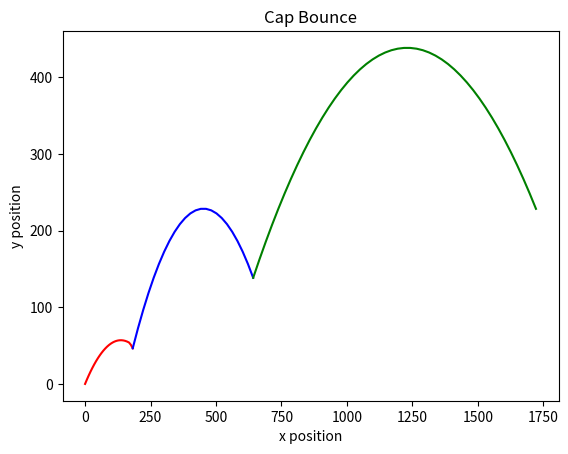

Here is the Python script that generated this plot:
import matplotlib.pyplot as plt
import numpy as np
import math as m

gravity = -1.5
gravityJumpContinuous = -1
gravityCapJump = -1
gravityCapThrow = -0.3
speedCapThrow = 5.7
gravityCapThrowFrame = 24
speedCapJumpH = 24
speedCapJumpV = 24
speedDiveH = 20
speedDiveV = 26
gravityDive = -2
speedCapThrowLimit = 7
terminalV = -35

tVTimeDive = m.floor((terminalV-speedDiveV)/gravityDive)
tVTimeCapJump = m.floor((terminalV-speedCapJumpV)/gravityCapJump)
tVTimeCapThrow = m.floor((terminalV-(speedCapThrow+gravityCapThrow*gravityCapThrowFrame))/gravity+gravityCapThrowFrame)


def capThrowX(x, speedCapThrowLimit, time):
    frames = np.linspace(0,time,time+1)
    xPos = x + speedCapThrowLimit*frames
    return np.array(xPos)

def capThrowY(y, speedCapThrow, gravityCapThrow, gravityCapThrowFrame, time):
    yPos = [str(y)]
    pos = y
    if time <= gravityCapThrowFrame:
        for n in range(time):
            pos = pos + speedCapThrow + gravityCapThrow*n
            yPos.append(str(pos))
    if tVTimeCapThrow >= time > gravityCapThrowFrame:
        for n in range(gravityCapThrowFrame):
            pos = pos + speedCapThrow + gravityCapThrow*n
            yPos.append(str(pos))
        for n in range(1,time-gravityCapThrowFrame+1):
            pos = pos + speedCapThrow+gravityCapThrow*gravityCapThrowFrame + gravity*n
            yPos.append(str(pos))
    if time > tVTimeCapThrow:
        for n in range(gravityCapThrowFrame):
            pos = pos + speedCapThrow + gravityCapThrow*n
            yPos.append(str(pos))
        for n in range(1,tVTimeCapThrow-gravityCapThrowFrame+1):
            pos = pos + speedCapThrow+gravityCapThrow*gravityCapThrowFrame + gravity*n
            yPos.append(str(pos))
        frames = np.linspace(1,time-tVTimeCapThrow,time-tVTimeCapThrow)
        pos = pos + terminalV*frames
        pos = [str(n) for n in pos]
        yPos = yPos + pos

    yPos = np.asarray(yPos)
    yPos = yPos.astype(float)
    return yPos

def diveX(x, speedDiveH, time):
    frames = np.linspace(0,time,time+1)
    xPos = x + speedDiveH*frames
    return np.array(xPos)

def diveY(y, speedDiveV, gravityDive, time):
    yPos = [str(y)]
    pos = y
    if time <= tVTimeDive:
        for n in range(time):
            pos = pos + speedDiveV + gravityDive*n
            yPos.append(str(pos))
    if time > tVTimeDive:
        for n in range(tVTimeDive):
            pos = pos + speedDiveV + gravityDive*n
            yPos.append(str(pos))
        frames = np.linspace(1,time-tVTimeDive,time-tVTimeDive)
        pos = pos + terminalV*frames
        pos = [str(n) for n in pos]
        yPos = yPos + pos
    
    yPos = np.asarray(yPos)
    yPos = yPos.astype(float)
    return yPos

def capJumpX(x, speedCapJumpH, time):
    frames = np.linspace(0,time,time+1)
    xPos = x + speedCapJumpH*frames
    return np.array(xPos)

def capJumpY(y, speedCapJumpV, gravityCapJump, time):
    yPos = [str(y)]
    pos = y
    if time <= tVTimeCapJump:
        for n in range(time):
            pos = pos + speedCapJumpV + gravityCapJump*n
            yPos.append(str(pos))
    if time > tVTimeCapJump:
        for n in range(tVTimeCapJump):
            pos = pos + speedCapJumpV + gravityCapJump*n
            yPos.append(str(pos))
        frames = np.linspace(1,time-tVTimeCapJump,time-tVTimeCapJump)
        pos = pos + terminalV*frames
        pos = [str(n) for n in pos]
        yPos = yPos + pos
    
    yPos = np.asarray(yPos)
    yPos = yPos.astype(float)
    return yPos

diveFrame = 26
diveTime = 23
capJumpTime = 45
plt.plot(capThrowX(0,speedCapThrowLimit,diveFrame),capThrowY(0,speedCapThrow,gravityCapThrow,gravityCapThrowFrame,diveFrame),'r-')
plt.plot(diveX(capThrowX(0,speedCapThrowLimit,diveFrame)[-1],speedDiveH,diveTime),diveY(capThrowY(0,speedCapThrow,gravityCapThrow,gravityCapThrowFrame,diveFrame)[-1],speedDiveV,gravityDive,diveTime),'b-')
plt.plot(capJumpX(diveX(capThrowX(0,speedCapThrowLimit,diveFrame)[-1],speedDiveH,diveTime)[-1],speedCapJumpH,capJumpTime),capJumpY(diveY(capThrowY(0,speedCapThrow,gravityCapThrow,gravityCapThrowFrame,diveFrame)[-1],speedDiveV,gravityDive,diveTime)[-1],speedCapJumpV,gravityCapJump,capJumpTime),'g-')
plt.xlabel('x position')
plt.ylabel('y position')
plt.title('Cap Bounce')
plt.show()